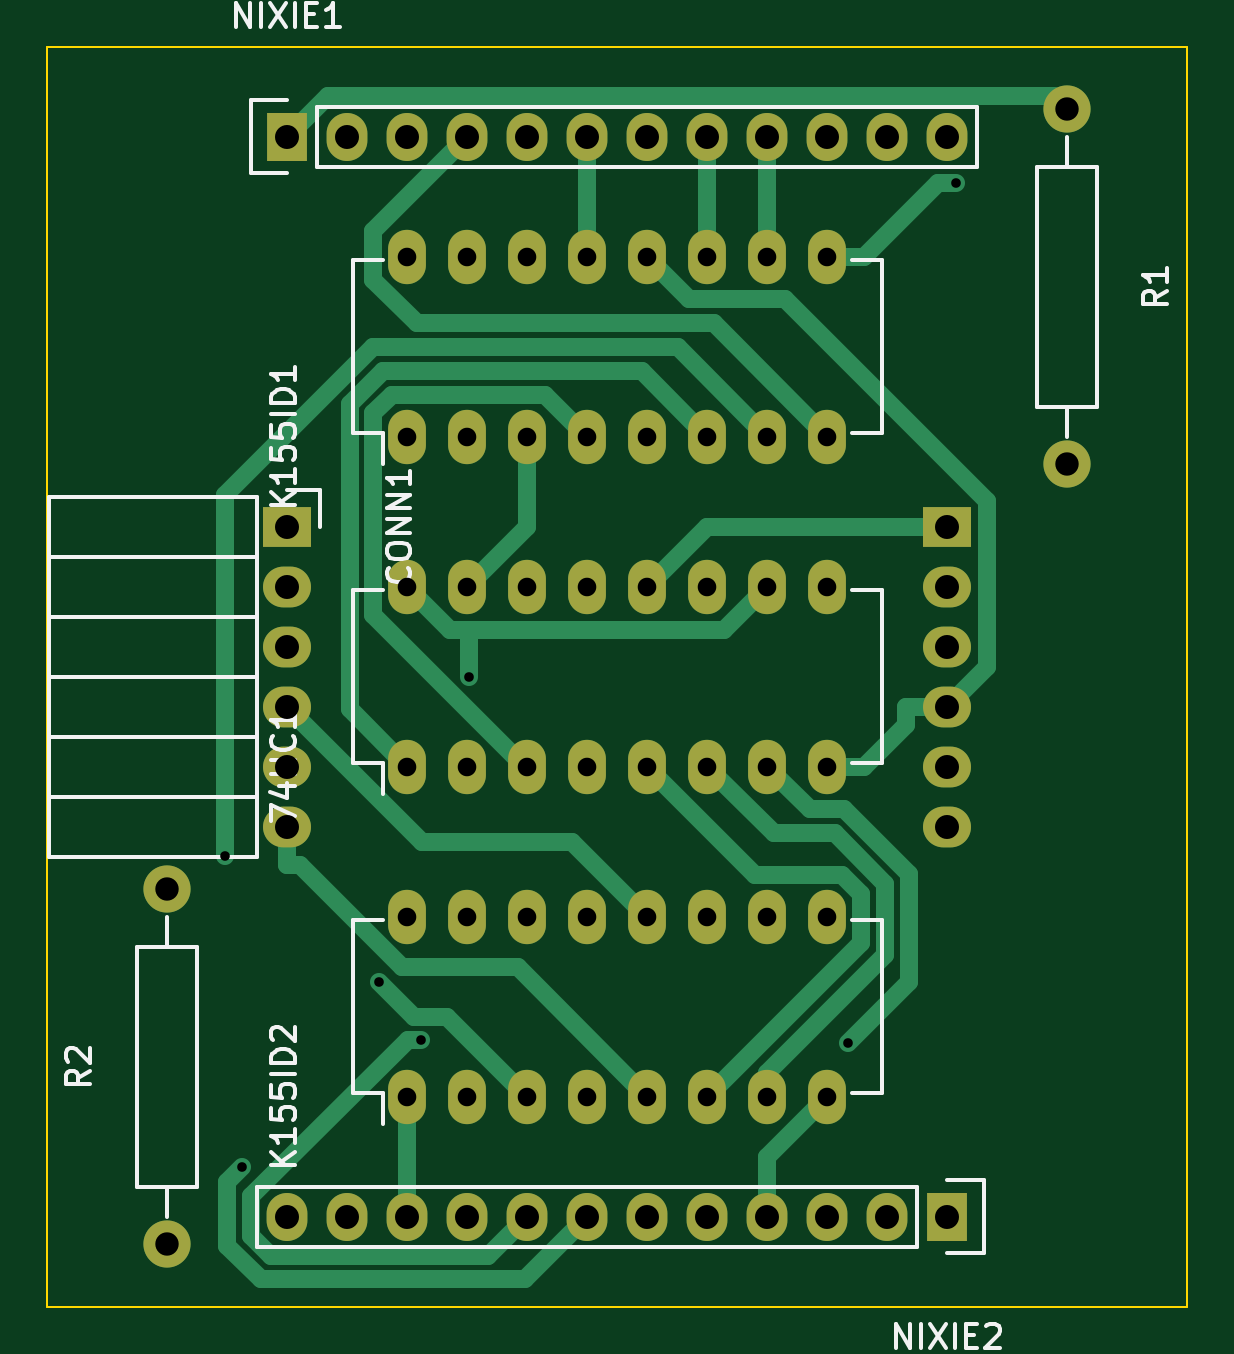
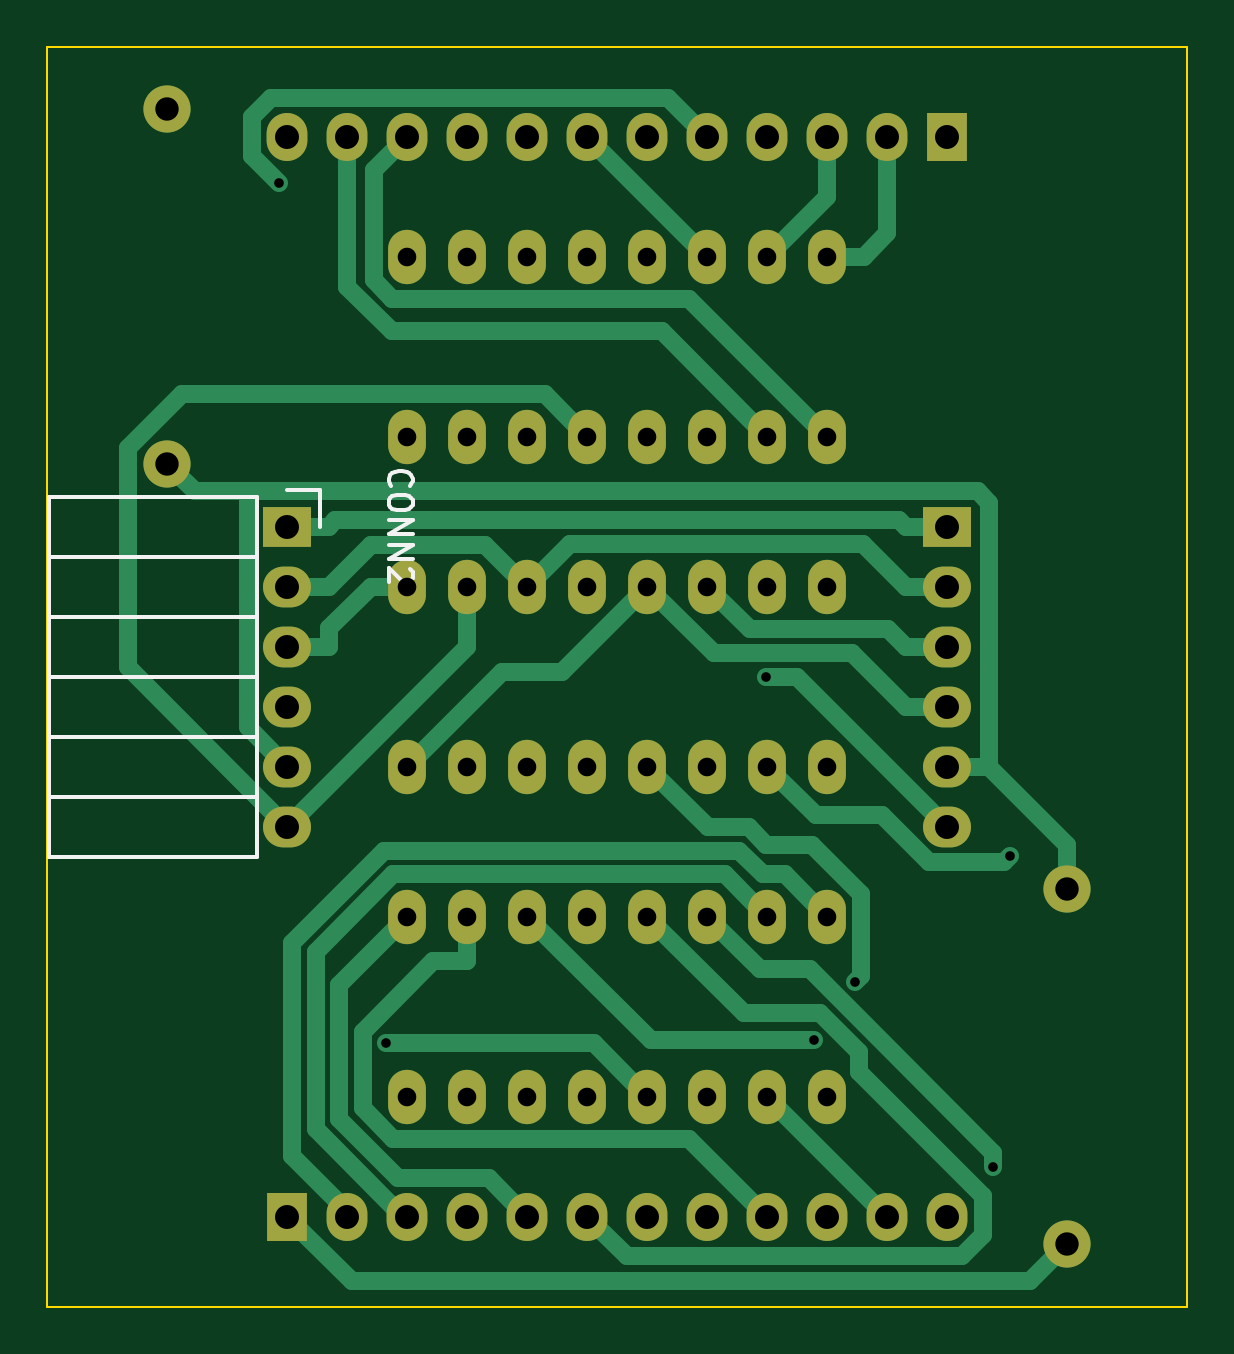
Circuit board: 8 layer files. Board 48.3 x 53.3 mm.
- bottom_copper: NixieDriverBoard-B.Cu.gbl (9497 bytes)
- bottom_mask: NixieDriverBoard-B.Mask.gbs (2785 bytes)
- bottom_silk: NixieDriverBoard-B.SilkS.gbo (2769 bytes)
- outline: NixieDriverBoard-Edge.Cuts.gm1 (515 bytes)
- top_copper: NixieDriverBoard-F.Cu.gtl (7534 bytes)
- top_mask: NixieDriverBoard-F.Mask.gts (2785 bytes)
- top_silk: NixieDriverBoard-F.SilkS.gto (12059 bytes)
- drill: NixieDriverBoard.drl (1407 bytes)

=== bottom_copper: NixieDriverBoard-B.Cu.gbl (9497 bytes, source omitted) ===
=== bottom_mask: NixieDriverBoard-B.Mask.gbs ===
G04 #@! TF.FileFunction,Soldermask,Bot*
%FSLAX46Y46*%
G04 Gerber Fmt 4.6, Leading zero omitted, Abs format (unit mm)*
G04 Created by KiCad (PCBNEW (2015-10-31 BZR 6288)-product) date Wednesday, November 04, 2015 'PMt' 06:10:35 PM*
%MOMM*%
G01*
G04 APERTURE LIST*
%ADD10C,0.100000*%
%ADD11O,1.600000X2.300000*%
%ADD12R,2.032000X1.727200*%
%ADD13O,2.032000X1.727200*%
%ADD14R,1.727200X2.032000*%
%ADD15O,1.727200X2.032000*%
%ADD16C,1.998980*%
G04 APERTURE END LIST*
D10*
D11*
X144780000Y-107950000D03*
X147320000Y-107950000D03*
X149860000Y-107950000D03*
X152400000Y-107950000D03*
X154940000Y-107950000D03*
X157480000Y-107950000D03*
X160020000Y-107950000D03*
X162560000Y-107950000D03*
X162560000Y-100330000D03*
X160020000Y-100330000D03*
X157480000Y-100330000D03*
X154940000Y-100330000D03*
X152400000Y-100330000D03*
X149860000Y-100330000D03*
X147320000Y-100330000D03*
X144780000Y-100330000D03*
D12*
X139700000Y-97790000D03*
D13*
X139700000Y-100330000D03*
X139700000Y-102870000D03*
X139700000Y-105410000D03*
X139700000Y-107950000D03*
X139700000Y-110490000D03*
D12*
X167640000Y-97790000D03*
D13*
X167640000Y-100330000D03*
X167640000Y-102870000D03*
X167640000Y-105410000D03*
X167640000Y-107950000D03*
X167640000Y-110490000D03*
D11*
X144780000Y-93980000D03*
X147320000Y-93980000D03*
X149860000Y-93980000D03*
X152400000Y-93980000D03*
X154940000Y-93980000D03*
X157480000Y-93980000D03*
X160020000Y-93980000D03*
X162560000Y-93980000D03*
X162560000Y-86360000D03*
X160020000Y-86360000D03*
X157480000Y-86360000D03*
X154940000Y-86360000D03*
X152400000Y-86360000D03*
X149860000Y-86360000D03*
X147320000Y-86360000D03*
X144780000Y-86360000D03*
X144780000Y-121920000D03*
X147320000Y-121920000D03*
X149860000Y-121920000D03*
X152400000Y-121920000D03*
X154940000Y-121920000D03*
X157480000Y-121920000D03*
X160020000Y-121920000D03*
X162560000Y-121920000D03*
X162560000Y-114300000D03*
X160020000Y-114300000D03*
X157480000Y-114300000D03*
X154940000Y-114300000D03*
X152400000Y-114300000D03*
X149860000Y-114300000D03*
X147320000Y-114300000D03*
X144780000Y-114300000D03*
D14*
X139700000Y-81280000D03*
D15*
X142240000Y-81280000D03*
X144780000Y-81280000D03*
X147320000Y-81280000D03*
X149860000Y-81280000D03*
X152400000Y-81280000D03*
X154940000Y-81280000D03*
X157480000Y-81280000D03*
X160020000Y-81280000D03*
X162560000Y-81280000D03*
X165100000Y-81280000D03*
X167640000Y-81280000D03*
D14*
X167640000Y-127000000D03*
D15*
X165100000Y-127000000D03*
X162560000Y-127000000D03*
X160020000Y-127000000D03*
X157480000Y-127000000D03*
X154940000Y-127000000D03*
X152400000Y-127000000D03*
X149860000Y-127000000D03*
X147320000Y-127000000D03*
X144780000Y-127000000D03*
X142240000Y-127000000D03*
X139700000Y-127000000D03*
D16*
X172720000Y-80130000D03*
X172720000Y-95130000D03*
X134620000Y-128150000D03*
X134620000Y-113150000D03*
M02*

=== bottom_silk: NixieDriverBoard-B.SilkS.gbo ===
G04 #@! TF.FileFunction,Legend,Bot*
%FSLAX46Y46*%
G04 Gerber Fmt 4.6, Leading zero omitted, Abs format (unit mm)*
G04 Created by KiCad (PCBNEW (2015-10-31 BZR 6288)-product) date Wednesday, November 04, 2015 'PMt' 06:10:35 PM*
%MOMM*%
G01*
G04 APERTURE LIST*
%ADD10C,0.100000*%
%ADD11C,0.150000*%
G04 APERTURE END LIST*
D10*
D11*
X177740000Y-111760000D02*
X168910000Y-111760000D01*
X177740000Y-109220000D02*
X177740000Y-111760000D01*
X168910000Y-109220000D02*
X168910000Y-111760000D01*
X168910000Y-106680000D02*
X168910000Y-109220000D01*
X177740000Y-106680000D02*
X177740000Y-109220000D01*
X177740000Y-109220000D02*
X168910000Y-109220000D01*
X177740000Y-106680000D02*
X168910000Y-106680000D01*
X177740000Y-104140000D02*
X177740000Y-106680000D01*
X168910000Y-104140000D02*
X168910000Y-106680000D01*
X168910000Y-101600000D02*
X168910000Y-104140000D01*
X177740000Y-101600000D02*
X177740000Y-104140000D01*
X177740000Y-104140000D02*
X168910000Y-104140000D01*
X177740000Y-101600000D02*
X168910000Y-101600000D01*
X177740000Y-99060000D02*
X177740000Y-101600000D01*
X168910000Y-99060000D02*
X177740000Y-99060000D01*
X168910000Y-99060000D02*
X168910000Y-101600000D01*
X168910000Y-96520000D02*
X168910000Y-99060000D01*
X166240000Y-97790000D02*
X166240000Y-96240000D01*
X166240000Y-96240000D02*
X167640000Y-96240000D01*
X168910000Y-96520000D02*
X177740000Y-96520000D01*
X177740000Y-96520000D02*
X177740000Y-99060000D01*
X177740000Y-99060000D02*
X168910000Y-99060000D01*
X163247143Y-96051905D02*
X163294762Y-96004286D01*
X163342381Y-95861429D01*
X163342381Y-95766191D01*
X163294762Y-95623333D01*
X163199524Y-95528095D01*
X163104286Y-95480476D01*
X162913810Y-95432857D01*
X162770952Y-95432857D01*
X162580476Y-95480476D01*
X162485238Y-95528095D01*
X162390000Y-95623333D01*
X162342381Y-95766191D01*
X162342381Y-95861429D01*
X162390000Y-96004286D01*
X162437619Y-96051905D01*
X162342381Y-96670952D02*
X162342381Y-96861429D01*
X162390000Y-96956667D01*
X162485238Y-97051905D01*
X162675714Y-97099524D01*
X163009048Y-97099524D01*
X163199524Y-97051905D01*
X163294762Y-96956667D01*
X163342381Y-96861429D01*
X163342381Y-96670952D01*
X163294762Y-96575714D01*
X163199524Y-96480476D01*
X163009048Y-96432857D01*
X162675714Y-96432857D01*
X162485238Y-96480476D01*
X162390000Y-96575714D01*
X162342381Y-96670952D01*
X163342381Y-97528095D02*
X162342381Y-97528095D01*
X163342381Y-98099524D01*
X162342381Y-98099524D01*
X163342381Y-98575714D02*
X162342381Y-98575714D01*
X163342381Y-99147143D01*
X162342381Y-99147143D01*
X162437619Y-99575714D02*
X162390000Y-99623333D01*
X162342381Y-99718571D01*
X162342381Y-99956667D01*
X162390000Y-100051905D01*
X162437619Y-100099524D01*
X162532857Y-100147143D01*
X162628095Y-100147143D01*
X162770952Y-100099524D01*
X163342381Y-99528095D01*
X163342381Y-100147143D01*
M02*

=== outline: NixieDriverBoard-Edge.Cuts.gm1 ===
G04 #@! TF.FileFunction,Profile,NP*
%FSLAX46Y46*%
G04 Gerber Fmt 4.6, Leading zero omitted, Abs format (unit mm)*
G04 Created by KiCad (PCBNEW (2015-10-31 BZR 6288)-product) date Wednesday, November 04, 2015 'PMt' 06:10:35 PM*
%MOMM*%
G01*
G04 APERTURE LIST*
%ADD10C,0.100000*%
G04 APERTURE END LIST*
D10*
X129540000Y-130810000D02*
X129540000Y-77470000D01*
X177800000Y-130810000D02*
X129540000Y-130810000D01*
X177800000Y-77470000D02*
X177800000Y-130810000D01*
X129540000Y-77470000D02*
X177800000Y-77470000D01*
M02*

=== top_copper: NixieDriverBoard-F.Cu.gtl (7534 bytes, source omitted) ===
=== top_mask: NixieDriverBoard-F.Mask.gts ===
G04 #@! TF.FileFunction,Soldermask,Top*
%FSLAX46Y46*%
G04 Gerber Fmt 4.6, Leading zero omitted, Abs format (unit mm)*
G04 Created by KiCad (PCBNEW (2015-10-31 BZR 6288)-product) date Wednesday, November 04, 2015 'PMt' 06:10:35 PM*
%MOMM*%
G01*
G04 APERTURE LIST*
%ADD10C,0.100000*%
%ADD11O,1.600000X2.300000*%
%ADD12R,2.032000X1.727200*%
%ADD13O,2.032000X1.727200*%
%ADD14R,1.727200X2.032000*%
%ADD15O,1.727200X2.032000*%
%ADD16C,1.998980*%
G04 APERTURE END LIST*
D10*
D11*
X144780000Y-107950000D03*
X147320000Y-107950000D03*
X149860000Y-107950000D03*
X152400000Y-107950000D03*
X154940000Y-107950000D03*
X157480000Y-107950000D03*
X160020000Y-107950000D03*
X162560000Y-107950000D03*
X162560000Y-100330000D03*
X160020000Y-100330000D03*
X157480000Y-100330000D03*
X154940000Y-100330000D03*
X152400000Y-100330000D03*
X149860000Y-100330000D03*
X147320000Y-100330000D03*
X144780000Y-100330000D03*
D12*
X139700000Y-97790000D03*
D13*
X139700000Y-100330000D03*
X139700000Y-102870000D03*
X139700000Y-105410000D03*
X139700000Y-107950000D03*
X139700000Y-110490000D03*
D12*
X167640000Y-97790000D03*
D13*
X167640000Y-100330000D03*
X167640000Y-102870000D03*
X167640000Y-105410000D03*
X167640000Y-107950000D03*
X167640000Y-110490000D03*
D11*
X144780000Y-93980000D03*
X147320000Y-93980000D03*
X149860000Y-93980000D03*
X152400000Y-93980000D03*
X154940000Y-93980000D03*
X157480000Y-93980000D03*
X160020000Y-93980000D03*
X162560000Y-93980000D03*
X162560000Y-86360000D03*
X160020000Y-86360000D03*
X157480000Y-86360000D03*
X154940000Y-86360000D03*
X152400000Y-86360000D03*
X149860000Y-86360000D03*
X147320000Y-86360000D03*
X144780000Y-86360000D03*
X144780000Y-121920000D03*
X147320000Y-121920000D03*
X149860000Y-121920000D03*
X152400000Y-121920000D03*
X154940000Y-121920000D03*
X157480000Y-121920000D03*
X160020000Y-121920000D03*
X162560000Y-121920000D03*
X162560000Y-114300000D03*
X160020000Y-114300000D03*
X157480000Y-114300000D03*
X154940000Y-114300000D03*
X152400000Y-114300000D03*
X149860000Y-114300000D03*
X147320000Y-114300000D03*
X144780000Y-114300000D03*
D14*
X139700000Y-81280000D03*
D15*
X142240000Y-81280000D03*
X144780000Y-81280000D03*
X147320000Y-81280000D03*
X149860000Y-81280000D03*
X152400000Y-81280000D03*
X154940000Y-81280000D03*
X157480000Y-81280000D03*
X160020000Y-81280000D03*
X162560000Y-81280000D03*
X165100000Y-81280000D03*
X167640000Y-81280000D03*
D14*
X167640000Y-127000000D03*
D15*
X165100000Y-127000000D03*
X162560000Y-127000000D03*
X160020000Y-127000000D03*
X157480000Y-127000000D03*
X154940000Y-127000000D03*
X152400000Y-127000000D03*
X149860000Y-127000000D03*
X147320000Y-127000000D03*
X144780000Y-127000000D03*
X142240000Y-127000000D03*
X139700000Y-127000000D03*
D16*
X172720000Y-80130000D03*
X172720000Y-95130000D03*
X134620000Y-128150000D03*
X134620000Y-113150000D03*
M02*

=== top_silk: NixieDriverBoard-F.SilkS.gto (12059 bytes, source omitted) ===
=== drill: NixieDriverBoard.drl ===
M48
INCH,TZ
T1C0.016
T2C0.031
T3C0.039
T4C0.040
%
G90
G05
T1
X53962Y-43994
X54235Y-49181
X56532Y-46084
X57224Y-47062
X58021Y-40999
X64349Y-47107
X66146Y-32768
T2
X57000Y-34000
X57000Y-37000
X57000Y-39500
X57000Y-42500
X57000Y-45000
X57000Y-48000
X58000Y-34000
X58000Y-37000
X58000Y-39500
X58000Y-42500
X58000Y-45000
X58000Y-48000
X59000Y-34000
X59000Y-37000
X59000Y-39500
X59000Y-42500
X59000Y-45000
X59000Y-48000
X60000Y-34000
X60000Y-37000
X60000Y-39500
X60000Y-42500
X60000Y-45000
X60000Y-48000
X61000Y-34000
X61000Y-37000
X61000Y-39500
X61000Y-42500
X61000Y-45000
X61000Y-48000
X62000Y-34000
X62000Y-37000
X62000Y-39500
X62000Y-42500
X62000Y-45000
X62000Y-48000
X63000Y-34000
X63000Y-37000
X63000Y-39500
X63000Y-42500
X63000Y-45000
X63000Y-48000
X64000Y-34000
X64000Y-37000
X64000Y-39500
X64000Y-42500
X64000Y-45000
X64000Y-48000
T3
X53000Y-44547
X53000Y-50453
X68000Y-31547
X68000Y-37453
T4
X55000Y-32000
X55000Y-38500
X55000Y-39500
X55000Y-40500
X55000Y-41500
X55000Y-42500
X55000Y-43500
X55000Y-50000
X56000Y-32000
X56000Y-50000
X57000Y-32000
X57000Y-50000
X58000Y-32000
X58000Y-50000
X59000Y-32000
X59000Y-50000
X60000Y-32000
X60000Y-50000
X61000Y-32000
X61000Y-50000
X62000Y-32000
X62000Y-50000
X63000Y-32000
X63000Y-50000
X64000Y-32000
X64000Y-50000
X65000Y-32000
X65000Y-50000
X66000Y-32000
X66000Y-38500
X66000Y-39500
X66000Y-40500
X66000Y-41500
X66000Y-42500
X66000Y-43500
X66000Y-50000
T0
M30

